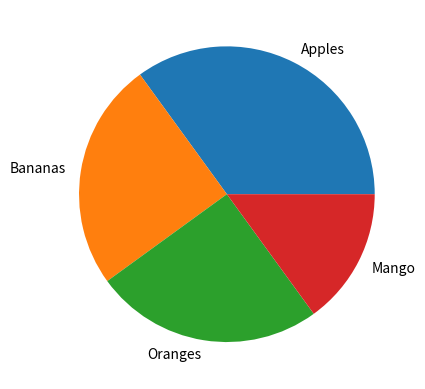

This chart was generated by the following Python code:
import matplotlib.pyplot as plt
import numpy as np

y = np.array([35, 25, 25, 15])
mylabels = ["Apples", "Bananas", "Oranges", "Mango"]

plt.pie(y, labels = mylabels)
plt.show() 
